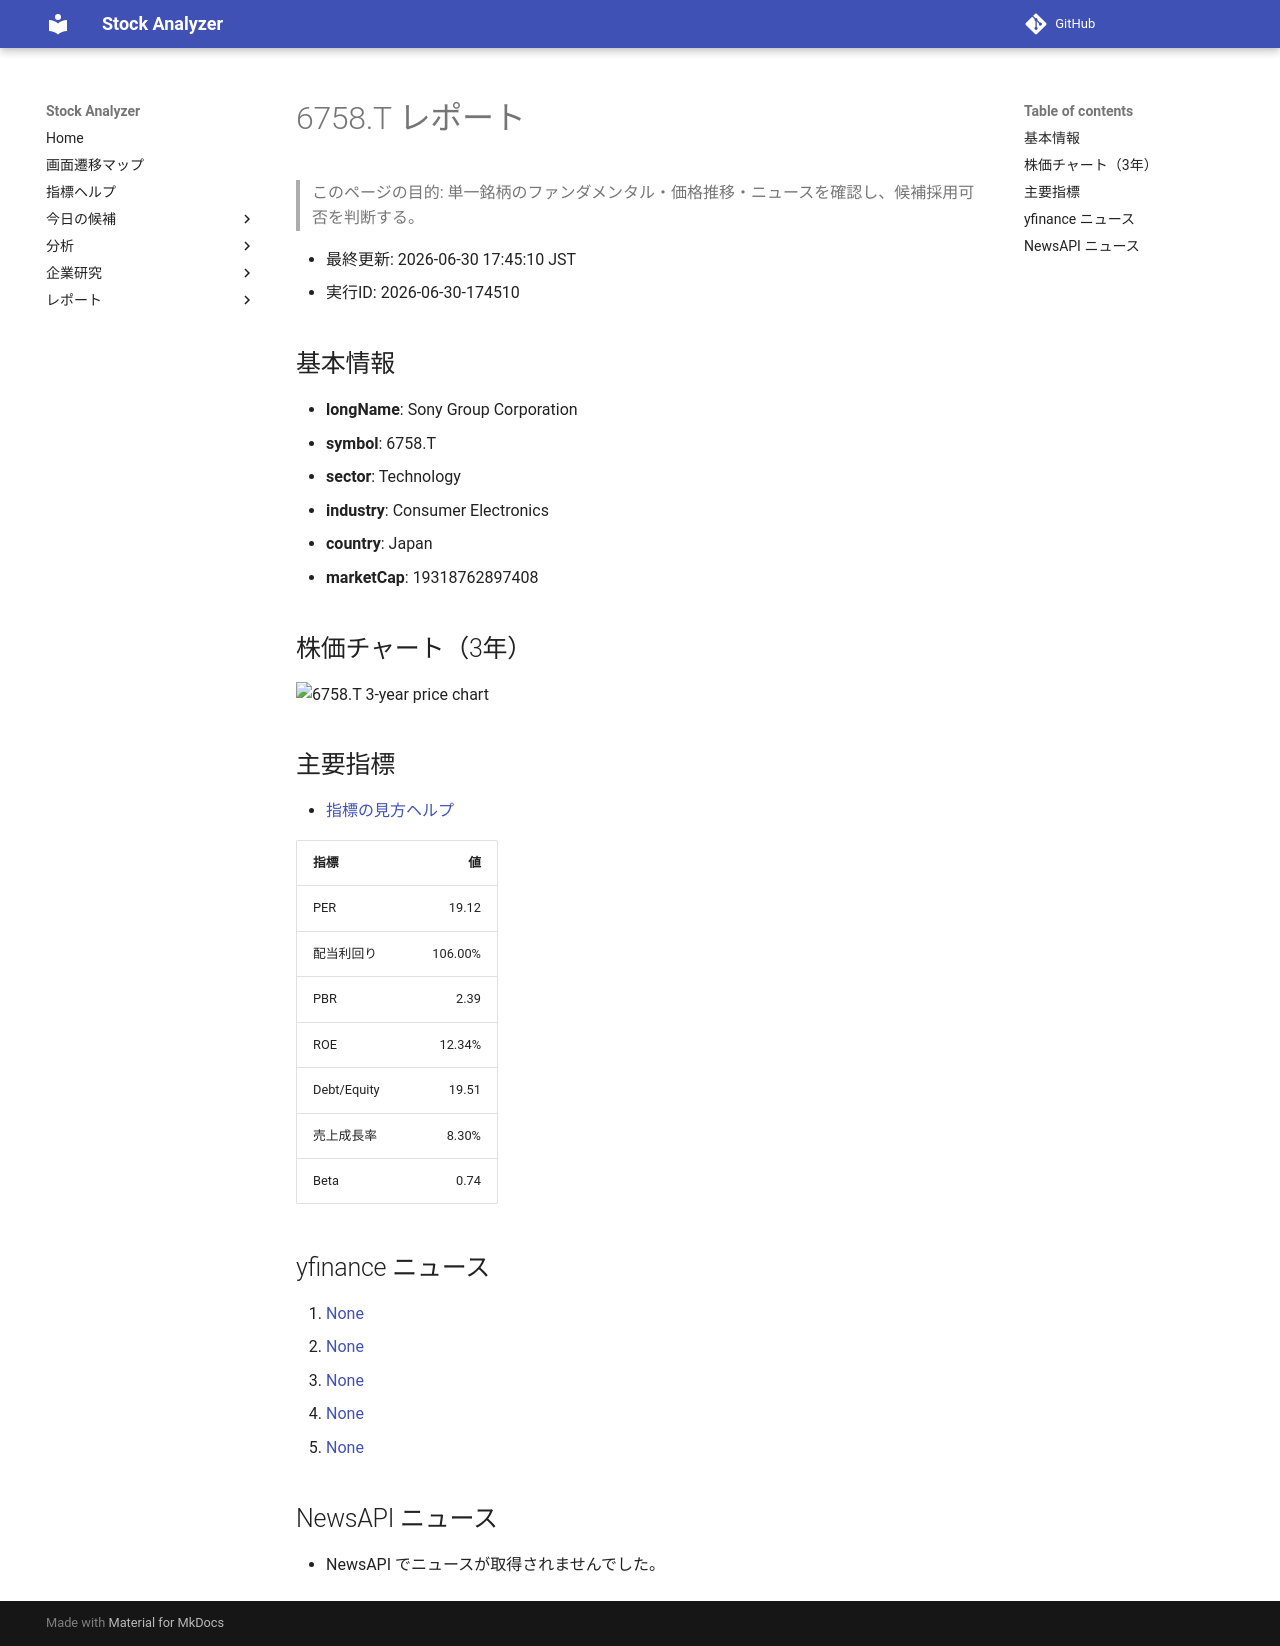

repository: Yumi-note/Making-APP · page: reports/2026-06-30/174510/6758_T/index.html · generator: mkdocs

# 6758.T レポート

> このページの目的: 単一銘柄のファンダメンタル・価格推移・ニュースを確認し、候補採用可否を判断する。

- 最終更新: 2026-06-30 17:45:10 JST
- 実行ID: 2026-06-30-174510

## 基本情報

- **longName**: Sony Group Corporation
- **symbol**: 6758.T
- **sector**: Technology
- **industry**: Consumer Electronics
- **country**: Japan
- **marketCap**: 19318762897408

## 株価チャート（3年）

![6758.T 3-year price chart](6758_T_3y.png)

## 主要指標

- [指標の見方ヘルプ](../../../../indicators.md)

| 指標 | 値 |
|---|---:|
| PER | 19.12 |
| 配当利回り | 106.00% |
| PBR | 2.39 |
| ROE | 12.34% |
| Debt/Equity | 19.51 |
| 売上成長率 | 8.30% |
| Beta | 0.74 |

## yfinance ニュース

1. [None](None)
2. [None](None)
3. [None](None)
4. [None](None)
5. [None](None)

## NewsAPI ニュース

- NewsAPI でニュースが取得されませんでした。
